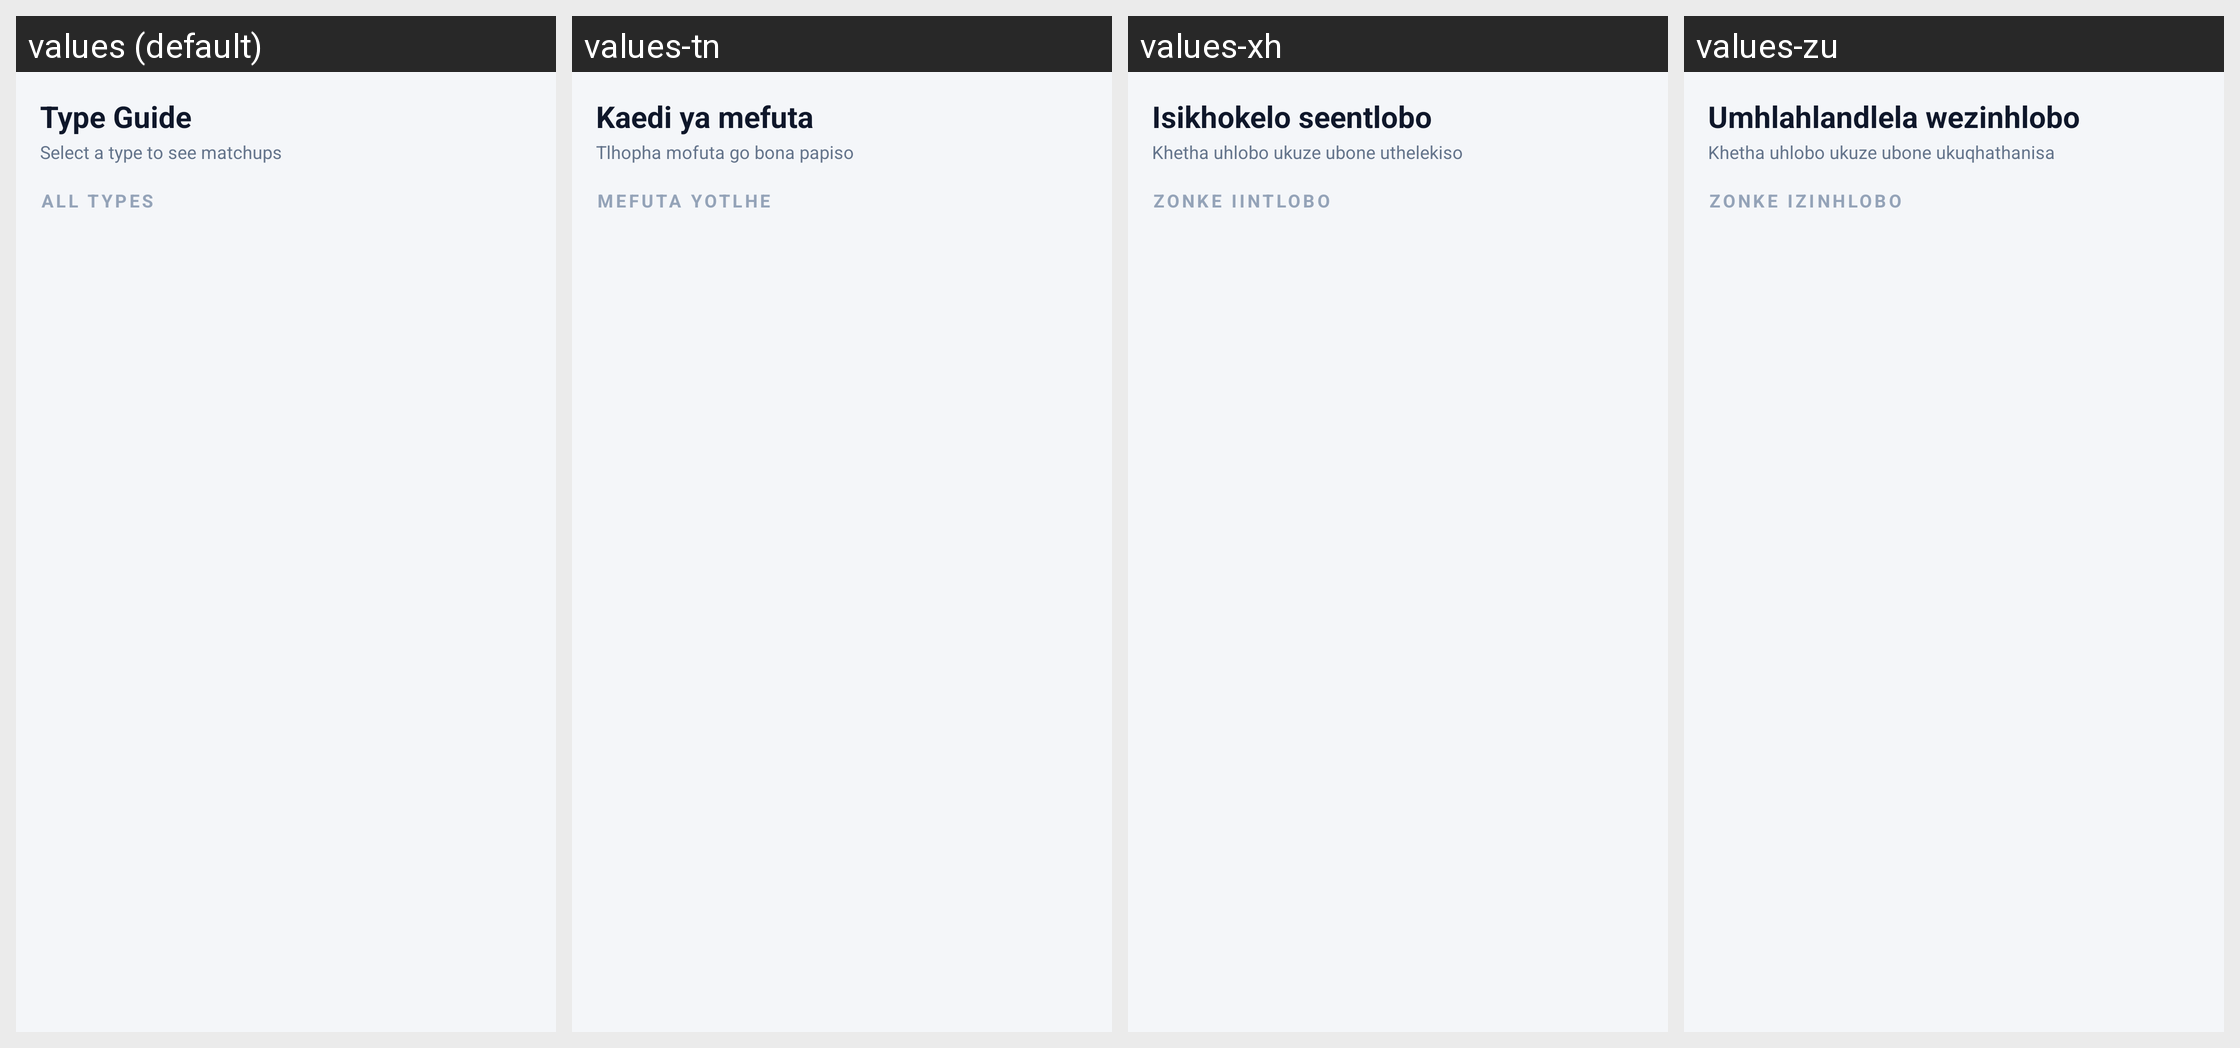

The Android screen above is rendered under several locales of the same app. Produce the string resources it draws, with the default and per-locale values.
Android screen res/layout/fragment_type_guide.xml rendered under 4 locales, left to right: values (default), values-tn, values-xh, values-zu. Device: Nexus 5 (rendered at 1080×1920; each locale shown at half size, 540×960, under a caption strip naming it); theme Theme.PokemonExplorer.
Other locales in the repository, not shown: values-st.
Strings drawn on this screen, with the default value and each locale's value (text and hints the layout hard-codes, and strings that could not be matched under every locale, appear in the picture but are not listed):

ui_type_guide
  values: Type Guide
  values-tn: Kaedi ya mefuta
  values-xh: Isikhokelo seentlobo
  values-zu: Umhlahlandlela wezinhlobo

ui_select_a_type_to_see_matchups
  values: Select a type to see matchups
  values-tn: Tlhopha mofuta go bona papiso
  values-xh: Khetha uhlobo ukuze ubone uthelekiso
  values-zu: Khetha uhlobo ukuze ubone ukuqhathanisa

ui_all_types
  values: ALL TYPES
  values-tn: MEFUTA YOTLHE
  values-xh: ZONKE IINTLOBO
  values-zu: ZONKE IZINHLOBO
